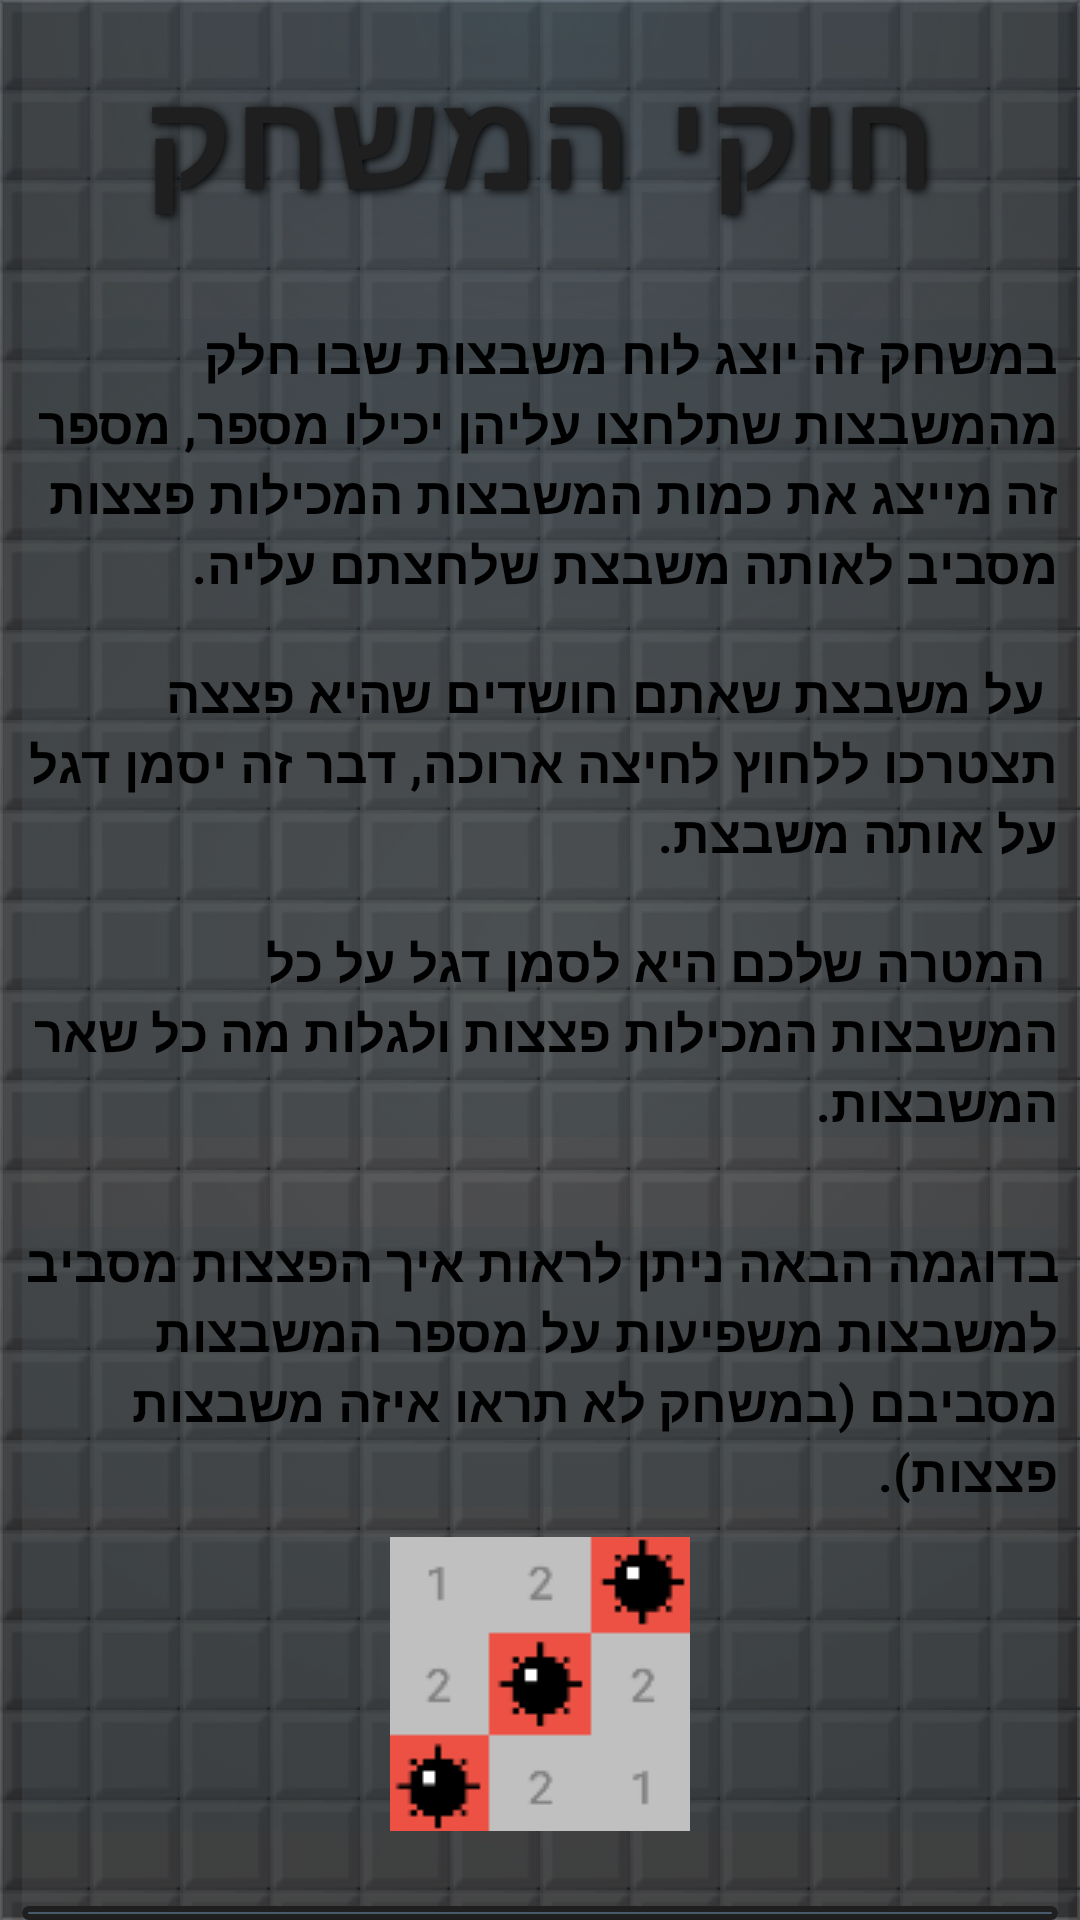

Android layout source for this screen:
<!-- AndroidManifest.xml: application theme Theme.ArMineSweeperProject -->
<!-- res/layout/activity_tutorial.xml -->
<?xml version="1.0" encoding="utf-8"?>
<androidx.constraintlayout.widget.ConstraintLayout xmlns:android="http://schemas.android.com/apk/res/android"
    xmlns:app="http://schemas.android.com/apk/res-auto"
    xmlns:tools="http://schemas.android.com/tools"
    android:id="@+id/main"
    android:layout_width="match_parent"
    android:layout_height="match_parent"
    android:background="@drawable/background"
    tools:context=".TutorialActivity">

    <LinearLayout
        android:layout_width="0dp"
        android:layout_height="wrap_content"
        android:translationZ="10dp"
        android:background="@color/trans_gray"
        android:orientation="vertical"
        app:layout_constraintVertical_bias="0.05"
        app:layout_constraintWidth_percent="0.96"
        android:gravity="center"
        app:layout_constraintTop_toTopOf="parent"
        app:layout_constraintBottom_toBottomOf="parent"
        app:layout_constraintStart_toStartOf="parent"
        app:layout_constraintEnd_toEndOf="parent">

        <TextView
            android:id="@+id/tutorialTitle"
            android:layout_width="match_parent"
            android:layout_height="wrap_content"
            android:text="חוקי המשחק"
            android:layout_gravity="center"
            android:gravity="center"
            android:letterSpacing="0.01"
            android:shadowColor="#000000"
            android:shadowDx="2"
            android:shadowDy="2"
            android:shadowRadius="7"
            android:textColor="@color/dark_gray"
            android:textSize="45sp"
            android:textStyle="bold"
            android:layout_marginTop="15dp"/>

        <TextView
            android:id="@+id/tutorialTxt"
            android:layout_width="match_parent"
            android:layout_height="wrap_content"
            android:text="@string/tutorial_txt"
            android:textColor="@color/black"
            android:background="@color/low_trans_dark_blue"
            android:textStyle="bold"
            android:textSize="17sp"
            android:layout_marginTop="30dp"/>

        <TextView
            android:id="@+id/tutorialTxtEx"
            android:layout_width="match_parent"
            android:layout_height="wrap_content"
            android:text="בדוגמה הבאה ניתן לראות איך הפצצות מסביב למשבצות משפיעות על מספר המשבצות מסביבם (במשחק לא תראו איזה משבצות פצצות)."
            android:textColor="@color/black"
            android:background="@color/low_trans_dark_blue"
            android:textStyle="bold"
            android:textSize="17sp"
            android:layout_marginTop="30dp"/>

        <ImageView
            android:id="@+id/imagetutorial"
            android:layout_width="match_parent"
            android:layout_height="wrap_content"
            android:background="@color/low_trans_dark_blue"
            android:layout_marginVertical="10dp"
            app:srcCompat="@drawable/tutorial_image_minesweeper" />

        <com.google.android.material.button.MaterialButton
            style="@style/BasicButton"
            android:id="@+id/tutorialBack"
            android:layout_width="match_parent"
            android:layout_height="wrap_content"
            android:layout_marginTop="15dp"
            android:text="חזרה" />
    </LinearLayout>
</androidx.constraintlayout.widget.ConstraintLayout>
<!-- resources referenced by this layout -->
<resources>
  <color name="black">#FF000000</color>
  <color name="dark_gray">#1F1F1F</color>
  <color name="low_trans_dark_blue">#252E3D4A</color>
  <color name="trans_gray">#24808080</color>
  <!-- drawable background (drawable) -->
  <?xml version="1.0" encoding="utf-8"?>
  <layer-list xmlns:android="http://schemas.android.com/apk/res/android">
  
      
      <item>
          <shape>
              <solid android:color="#121417" />
          </shape>
      </item>
  
      
      <item>
          <bitmap
              android:src="@drawable/minesweeper_tile"
              android:tileMode="repeat"
              android:alpha="0.3" />
      </item>
  
      
      
      <item android:bottom="400dp">
          <shape>
              <gradient
                  android:type="radial"
                  android:gradientRadius="100%p"
                  android:centerX="50%"
                  android:centerY="0%"
                  android:startColor="#335DADE2"
                  android:endColor="#00000000" />
          </shape>
      </item>
  
      
      <item>
          <shape>
              <stroke android:width="1dp" android:color="#1AFFFFFF" />
              <gradient
                  android:type="radial"
                  android:gradientRadius="85%p"
                  android:startColor="#00000000"
                  android:endColor="#4D000000" />
          </shape>
      </item>
  
  </layer-list>
  <!-- drawable tutorial_image_minesweeper: png bitmap (drawable, 2240 bytes) -->
  <string name="tutorial_txt">
          במשחק זה יוצג לוח משבצות שבו חלק מהמשבצות שתלחצו עליהן יכילו מספר, מספר זה מייצג את כמות המשבצות המכילות פצצות מסביב לאותה משבצת שלחצתם עליה.
          \n
          \n
          על משבצת שאתם חושדים שהיא פצצה תצטרכו ללחוץ לחיצה ארוכה, דבר זה יסמן דגל על אותה משבצת.
          \n
          \n
          המטרה שלכם היא לסמן דגל על כל המשבצות המכילות פצצות ולגלות מה כל שאר המשבצות.
      </string>
  <style name="BasicButton" parent="Widget.MaterialComponents.Button">
  
          <item name="backgroundTint">@color/dark_blue</item>
  
          <item name="android:translationZ">12dp</item>
  
          <item name="strokeWidth">2dp</item>
          <item name="strokeColor">@color/dark_gray</item>
  
          <item name="cornerRadius">20dp</item>
          <item name="android:letterSpacing">0</item>
  
          <item name="android:insetTop">0dp</item>
          <item name="android:insetBottom">0dp</item>
  
          <item name="android:textStyle">bold</item>
          <item name="android:textAllCaps">false</item>
      </style>
  <style name="Theme.ArMineSweeperProject" parent="Base.Theme.ArMineSweeperProject" />
  <!-- drawable minesweeper_tile: png bitmap (drawable, 440 bytes) -->
  <color name="dark_blue">#4A5A6D</color>
  <style name="Base.Theme.ArMineSweeperProject" parent="Theme.Material3.DayNight.NoActionBar">
          
          
          <item name="colorPrimary">@color/lighter_red</item>
      </style>
  <color name="lighter_red">#FF4F40</color>
</resources>
